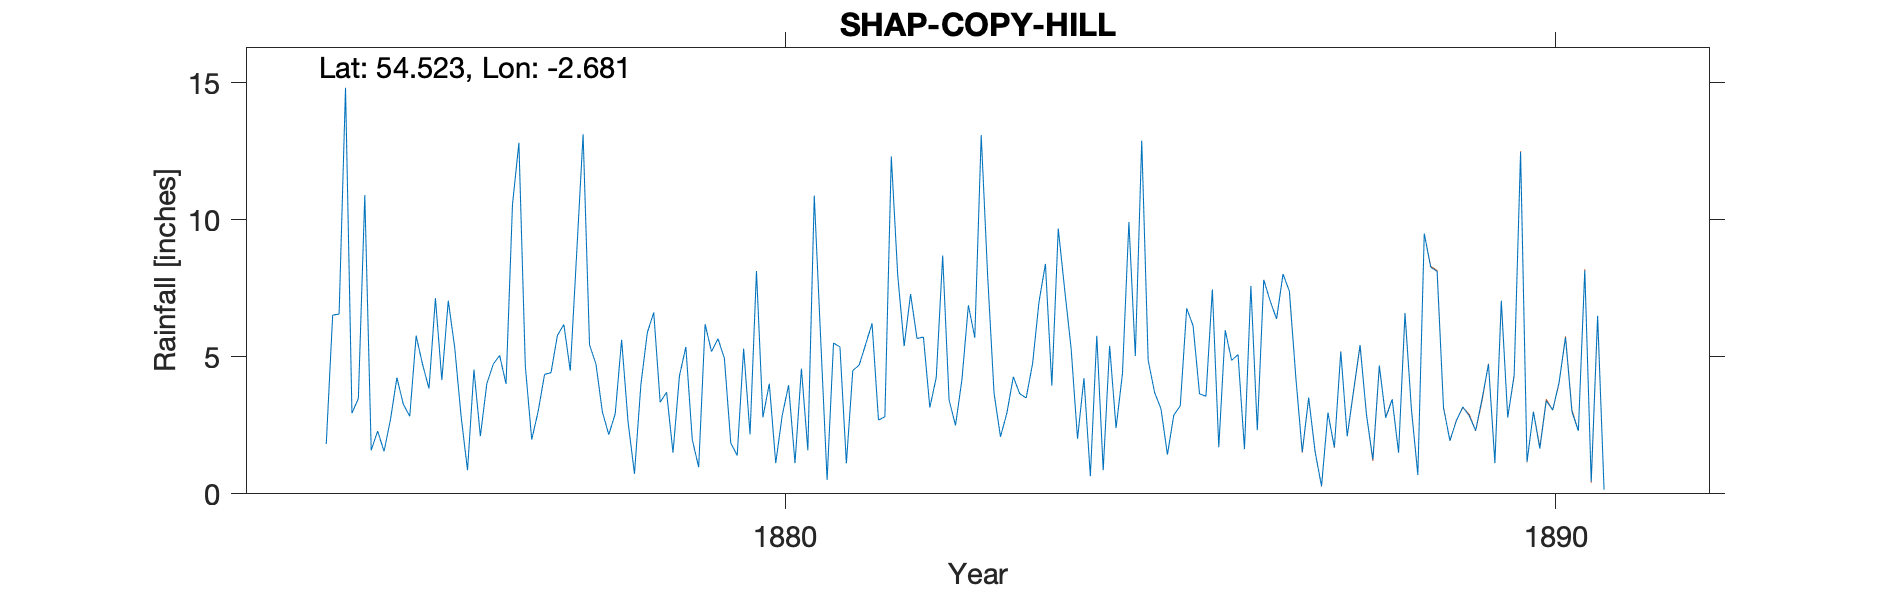

The data file committed next to this chart (first rows):
SHAP COPY HILL, , , , , , , , , , , , , , , , , , , , , , , 
Grid ref, NY559144, Long, -2.681, Lat, 54.52, Elevation, 852, ft, , , , , , , , , , , , , , , 
Station no, RR1522, , , , , , , , , , , , , , , , , , , , , , 
, 1870, 1871, 1872, 1873, 1874, 1875, 1876, 1877, 1878, 1879, 1880, 1881, 1882, 1883, 1884, 1885, 1886, 1887, 1888, 1889, 1890, 1891, 1892
January, , , , , , 10.9, 4.15, 12.81, 4.74, 1.5, 2.17, 0.51, 5.39, 13.09, 9.68, 5.03, 7.46, 7.39, 2.89, 3.13, 12.47, 6.5, 
February, , , , , , 1.59, 7.05, 4.66, 2.99, 4.3, 8.13, 5.5, 7.29, 7.97, 7.45, 12.89, 1.7, 4.24, 1.25, 1.94, 1.16, 0.15, 
March, , , , , , 2.29, 5.34, 1.98, 2.16, 5.36, 2.79, 5.36, 5.67, 3.67, 5.31, 4.88, 5.97, 1.53, 4.68, 2.67, 2.99, , 
April, , , , , , 1.55, 2.83, 3.01, 2.92, 1.98, 4.02, 1.11, 5.72, 2.08, 2.01, 3.7, 4.87, 3.51, 2.77, 3.17, 1.65, , 
May, , , , , , 2.71, 0.86, 4.36, 5.62, 0.97, 1.12, 4.5, 3.15, 2.95, 4.22, 3.1, 5.08, 1.53, 3.45, 2.85, 3.4, , 
June, , , , , , 4.24, 4.53, 4.42, 2.63, 6.19, 2.85, 4.7, 4.25, 4.27, 0.64, 1.43, 1.63, 0.28, 1.5, 2.31, 3.06, , 
July, , , , , 1.82, 3.27, 2.1, 5.78, 0.73, 5.19, 3.96, 5.45, 8.69, 3.65, 5.77, 2.88, 7.59, 2.96, 6.6, 3.46, 4.07, , 
August, , , , , 6.52, 2.83, 4.01, 6.18, 3.99, 5.66, 1.12, 6.22, 3.42, 3.5, 0.86, 3.21, 2.32, 1.69, 3.08, 4.73, 5.71, , 
September, , , , , 6.56, 5.77, 4.73, 4.49, 5.88, 4.95, 4.57, 2.69, 2.5, 4.75, 5.4, 6.77, 7.81, 5.19, 0.69, 1.12, 3, , 
October, , , , , 14.82, 4.72, 5.05, 8.77, 6.62, 1.85, 1.59, 2.81, 4.17, 7, 2.4, 6.13, 7.04, 2.1, 9.5, 7.05, 2.3, , 
November, , , , , 2.94, 3.84, 4.01, 13.12, 3.34, 1.4, 10.88, 12.31, 6.88, 8.39, 4.39, 3.65, 6.38, 3.78, 8.27, 2.78, 8.16, , 
December, , , , , 3.48, 7.14, 10.55, 5.43, 3.71, 5.3, 5.65, 7.96, 5.7, 3.95, 9.92, 3.56, 8.02, 5.43, 8.12, 4.34, 0.44, , 
Total, , , , , , 50.85, 55.21, 75.01, 45.33, 44.65, 48.85, 59.12, 62.83, 65.27, 58.05, 57.23, 65.87, 39.63, 52.8, 39.55, 48.41, , 
